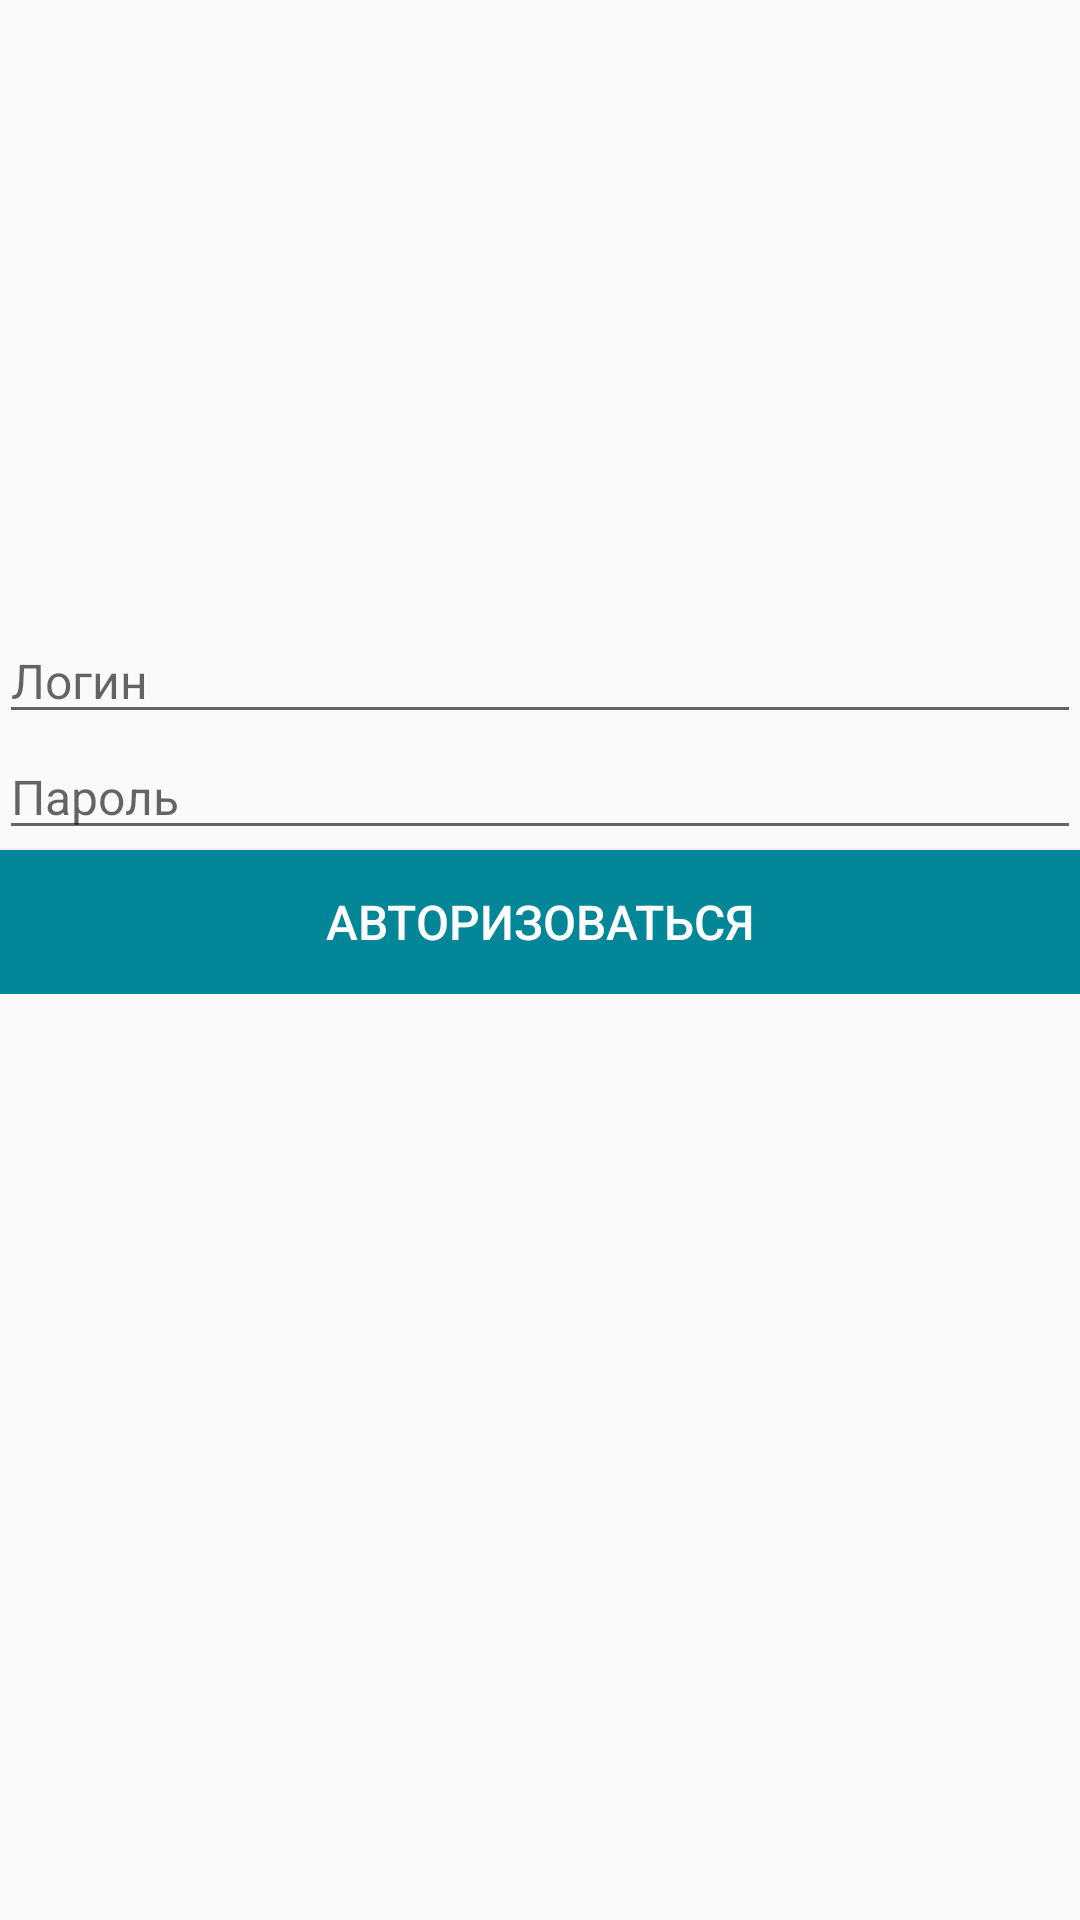

Android layout source for this screen:
<!-- AndroidManifest.xml: application theme Theme.AppCompat.Light.NoActionBar -->
<!-- res/layout/fragment_auth.xml -->
<?xml version="1.0" encoding="utf-8"?>
<androidx.constraintlayout.widget.ConstraintLayout
    xmlns:android="http://schemas.android.com/apk/res/android"
    xmlns:app="http://schemas.android.com/apk/res-auto"
    android:padding="@dimen/default_padding"
    android:layout_width="match_parent"
    android:layout_height="match_parent">

    <LinearLayout
        android:layout_height="wrap_content"
        android:layout_width="match_parent"
        app:layout_constraintTop_toTopOf="parent"
        app:layout_constraintBottom_toBottomOf="parent"
        app:layout_constraintStart_toStartOf="parent"
        app:layout_constraintEnd_toEndOf="parent"
        app:layout_constraintVertical_bias="0.4"
        android:orientation="vertical"
        android:padding="@dimen/default_padding">

        <EditText
            android:id="@+id/login"
            style="@style/EditTextStyle"
            android:layout_width="match_parent"
            android:layout_height="wrap_content"
            android:hint="@string/login"
            android:inputType="text"
            android:autofillHints="no"/>

        <EditText
            android:id="@+id/password"
            style="@style/EditTextStyle"
            android:layout_width="match_parent"
            android:layout_height="wrap_content"
            android:hint="@string/password"
            android:autofillHints="no"
            android:inputType="textPassword"/>

        <androidx.cardview.widget.CardView
            android:layout_width="match_parent"
            android:layout_height="wrap_content"
            app:cardCornerRadius="@dimen/radius"
            android:layout_marginStart="@dimen/default_padding"
            android:layout_marginEnd="@dimen/default_padding"
            android:layout_marginTop="@dimen/default_padding">

            <Button
                android:id="@+id/btnAuth"
                style="@style/ButtonStyle"
                android:layout_width="match_parent"
                android:layout_height="wrap_content"
                android:background="@color/mainColor"
                android:textColor="@color/white"
                android:text="@string/click"/>

        </androidx.cardview.widget.CardView>

    </LinearLayout>

</androidx.constraintlayout.widget.ConstraintLayout>
<!-- resources referenced by this layout -->
<resources>
  <color name="mainColor">#038798</color>
  <color name="white">#FFFFFFFF</color>
  <string name="click">Авторизоваться</string>
  <string name="login">Логин</string>
  <string name="password">Пароль</string>
  <style name="ButtonStyle">
          <item name="android:layout_width">match_parent</item>
          <item name="android:layout_height">wrap_content</item>
          <item name="android:textSize">16sp</item>
      </style>
  <style name="EditTextStyle">
          <item name="android:layout_width">match_parent</item>
          <item name="android:layout_height">wrap_content</item>
          <item name="android:textSize">16sp</item>
          <item name="android:singleLine">true</item>
      </style>
</resources>
